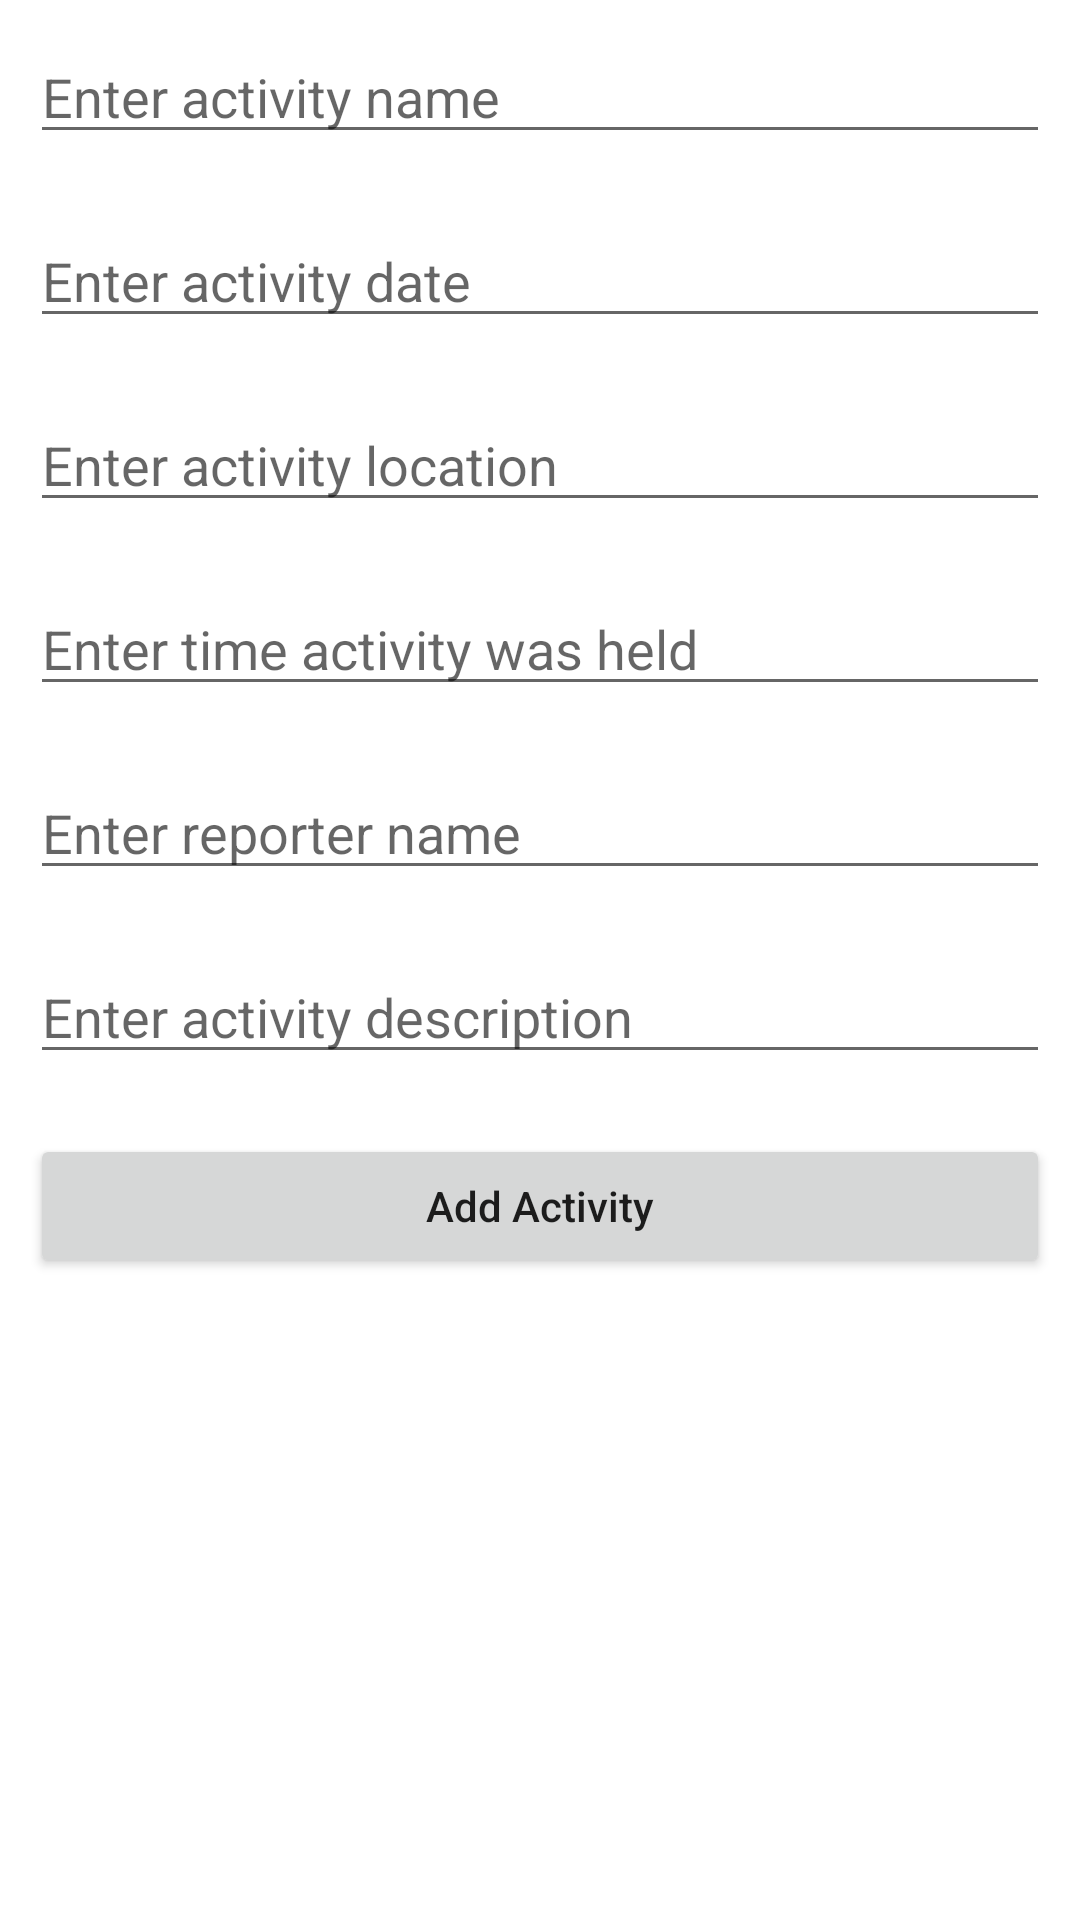

Here is an Android app screen rendered from its layout file. Give the layout XML and the strings, colors and styles it references.
<!-- AndroidManifest.xml: application theme Theme.EShahidiv10 -->
<!-- res/layout/activity_main2.xml -->
<?xml version="1.0" encoding="utf-8"?>
<LinearLayout
    xmlns:android="http://schemas.android.com/apk/res/android"
    xmlns:tools="http://schemas.android.com/tools"
    android:layout_width="match_parent"
    android:layout_height="match_parent"
    android:orientation="vertical"
    tools:context=".MainActivity2">

    
    <EditText
        android:id="@+id/idEdtActivityName"
        android:layout_width="match_parent"
        android:layout_height="wrap_content"
        android:layout_margin="10dp"
        android:hint="Enter activity name" />

    

    <EditText
        android:id="@+id/idEdtActivityDate"
        android:layout_width="match_parent"
        android:layout_height="wrap_content"
        android:layout_margin="10dp"
        android:hint="Enter activity date" />

    
    <EditText
        android:id="@+id/idEdtActivityLocation"
        android:layout_width="match_parent"
        android:layout_height="wrap_content"
        android:layout_margin="10dp"
        android:hint="Enter activity location" />


    
    <EditText
        android:id="@+id/idEdtActivityTime"
        android:layout_width="match_parent"
        android:layout_height="wrap_content"
        android:layout_margin="10dp"
        android:hint="Enter time activity was held" />

    
    <EditText
        android:id="@+id/idEdtActivityReporter"
        android:layout_width="match_parent"
        android:layout_height="wrap_content"
        android:layout_margin="10dp"
        android:hint="Enter reporter name" />

    <EditText
        android:id="@+id/idEdtActivityDescription"
        android:layout_width="match_parent"
        android:layout_height="wrap_content"
        android:layout_margin="10dp"
        android:hint="Enter activity description" />


    
    <Button
        android:id="@+id/idBtnAddActivity"
        android:layout_width="match_parent"
        android:layout_height="wrap_content"
        android:layout_margin="10dp"
        android:text="Add Activity"
        android:textAllCaps="false" />

</LinearLayout>
<!-- resources referenced by this layout -->
<resources>
  <style name="Theme.EShahidiv10" parent="Theme.MaterialComponents.DayNight.DarkActionBar">
          
          <item name="colorPrimary">@color/purple_500</item>
          <item name="colorPrimaryVariant">@color/purple_700</item>
          <item name="colorOnPrimary">@color/white</item>
          
          <item name="colorSecondary">@color/teal_200</item>
          <item name="colorSecondaryVariant">@color/teal_700</item>
          <item name="colorOnSecondary">@color/white</item>
          
          <item name="android:statusBarColor" tools:targetApi="l">?attr/colorPrimaryVariant</item>
          
      </style>
  <!-- not gathered from this repository: default colours our renderer supplied (Android Studio template values) -->
  <color name="purple_500">#FF6200EE</color>
  <color name="purple_700">#FF3700B3</color>
  <color name="teal_200">#FF03DAC5</color>
  <color name="teal_700">#FF018786</color>
  <color name="white">#FFFFFFFF</color>
</resources>
